Run: headless pygame with SDL's dummy video driver; simulated clock (each Clock.tick advances the game by its frame time, no real sleeping); random seed 0; keys injected as events and as key.get_pressed() state; mouse plan: one left click at the window centre at the start of phase 2, then a move to the lower-right quarter at the start of phase 3.
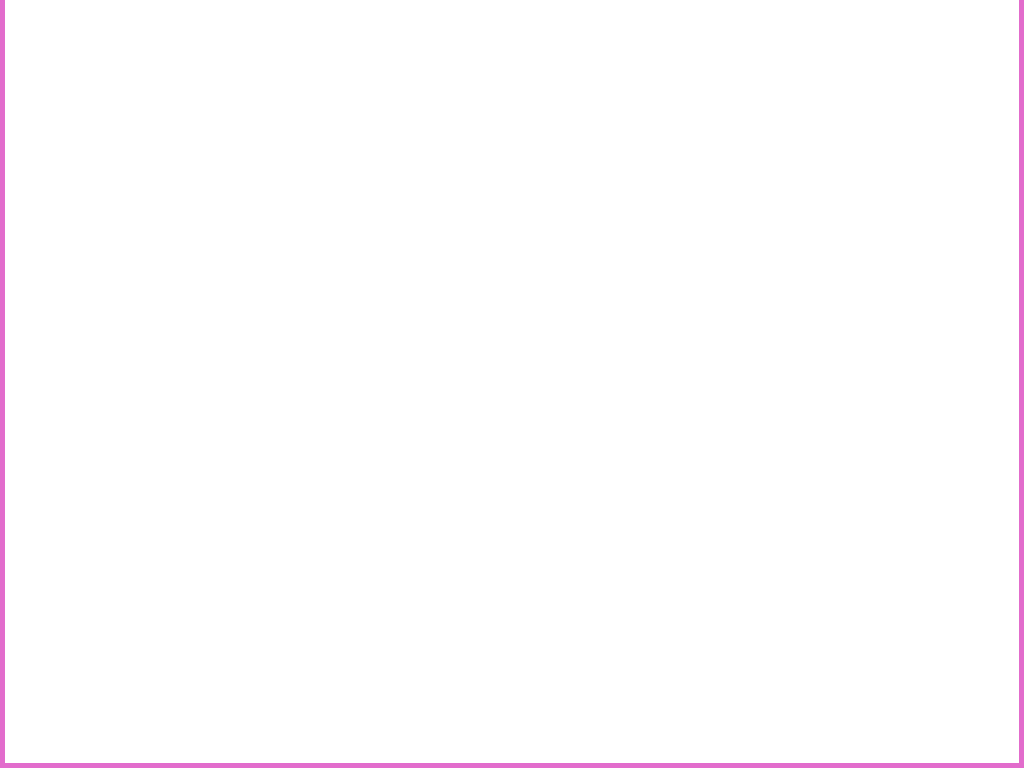
Frame 1 of 4 · flips 1–60 · no input
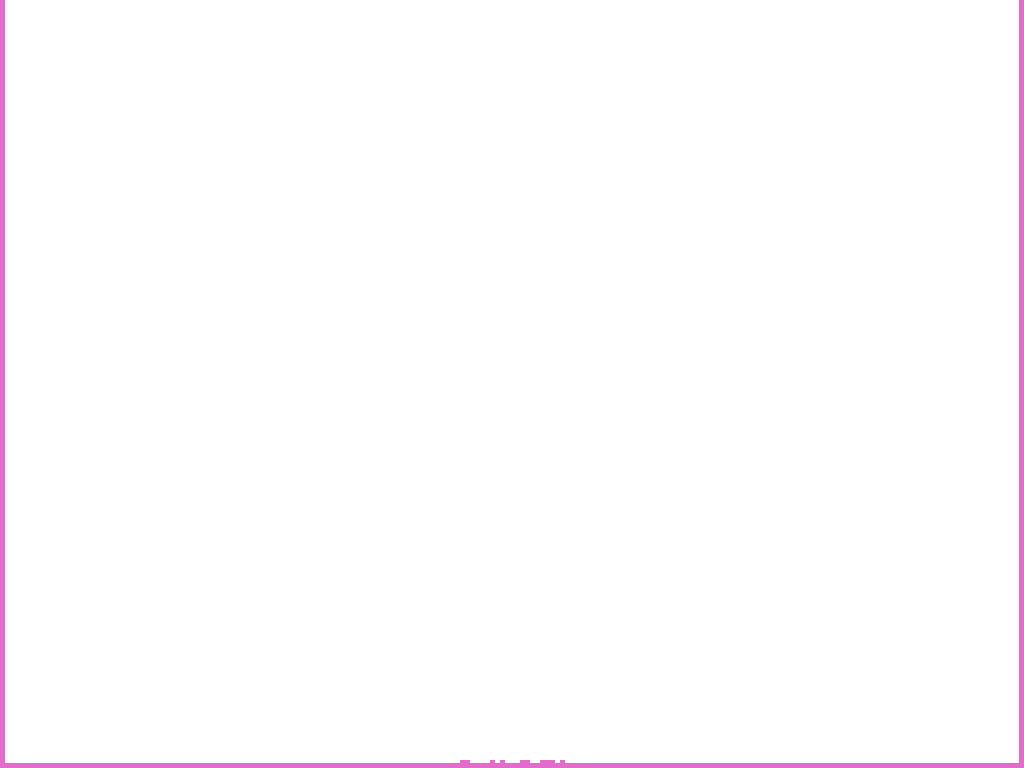
Frame 2 of 4 · flips 61–180 · clicked the window centre · tapped SPACE, RETURN · held RIGHT (→), D
Frame 3 of 4 · flips 181–300 · moved the mouse to the lower-right quarter · held DOWN (↓), S · screen unchanged from frame 2, image omitted
Frame 4 of 4 · flips 301–420 · held LEFT (←), A, UP (↑), W · screen unchanged from frame 3, image omitted

The pygame program that drew these frames:

import pygame, random, math
screen = pygame.display.set_mode((0,0), pygame.FULLSCREEN); pygame.display.set_caption("Sand"); pygame.font.init(); pygame.init();sandl = [];barl = [];clock = pygame.time.Clock();board = [[0]*math.ceil(screen.get_width()/5) for i in range(math.ceil(screen.get_height()/5))];board[math.ceil(screen.get_height()/5)-1] = [1]*math.ceil(screen.get_width()/5)
for i in range(0,math.ceil(screen.get_height()/5)-1):
	board[i][0] = 1;board[i][math.ceil(screen.get_width()/5)-1] = 1
bn = board[:];r = random.randint(10,245);g = random.randint(10,245);b = random.randint(10,245);r1 = 1;g1 = 0;b1 = 1;rg1 = 0;gg1 = 1;bg1 = 0;rg = 250;gg = 250;bc = 250
while (True):
	clock.tick(60);screen.fill((255,255,255))
	if (pygame.mouse.get_pressed()[0]):
		if (r > 253):r1 = 0	
		if (r < 2):r1 = 1
		if (r1 == 1):r = r + .15			
		if (r1 == 0):r = r - .15
		if (g > 253):g1 = 0		
		if (g < 2):g1 = 1		
		if (g1 == 1):g = g + .1		
		if (g1 == 0):g = g - .1	
		if (b > 253):b1 = 0		
		if (b < 2):b1 = 1
		if (b1 == 1):b = b + .05			
		if (b1 == 0):b = b - .05
	class Sand():
		def __init__(self):
			self.colour = (r,g,b);self.velox = 0;self.x = xm;self.y = ym;self.yf = int(self.y)
			while (abs(self.velox) < .5):self.velox = random.randint(-48,48)/80
		def ID(self,ID):self.ID = ID
		def Fall(self):
			self.x += self.velox
			if self.velox > 0:self.velox -= .01
			if self.velox < 0 :self.velox += .01
			if abs(self.velox) < 0.2:self.velox = 0
			self.x = int(round(self.x,0))
			if self.yf < (math.ceil(screen.get_height()/5)-1) and 0 < self.x < (math.ceil(screen.get_width()/5)-1):board[self.yf][self.x] = 1
			if board[self.yf+1][self.x] != 1:board[self.yf][self.x] = 0;self.y += 1
			if board[self.yf+1][self.x] == 1 and board[self.yf+1][self.x+1] != 1 and board[self.yf+1][self.x-1] != 1 and board[self.yf][self.x+1] != 1 and board[self.yf][self.x-1] != 1:
				board[self.yf][self.x] = 0;self.d = random.randint(0,1)
				if self.d == 0:self.x += 1
				else:self.x -= 1
			if board[self.yf+1][self.x] == 1 and board[self.yf+1][self.x+1] != 1 and board[self.yf+1][self.x-1] == 1 and board[self.yf][self.x+1] != 1 and board[self.yf][self.x-1] != 1:board[self.yf][self.x] = 0;self.x += 1
			if board[self.yf+1][self.x] == 1 and board[self.yf+1][self.x+1] == 1 and board[self.yf+1][self.x-1] != 1 and board[self.yf][self.x+1] != 1 and board[self.yf][self.x-1] != 1:board[self.yf][self.x] = 0;self.x -= 1
			if board[self.yf+1][self.x] == 1 and board[self.yf+1][self.x+1] != 1 and board[self.yf+1][self.x-1] == 1 and board[self.yf][self.x+1] != 1 and board[self.yf][self.x-1] == 1:board[self.yf][self.x] = 0;self.x += 1
			if board[self.yf+1][self.x] == 1 and board[self.yf+1][self.x+1] == 1 and board[self.yf+1][self.x-1] != 1 and board[self.yf][self.x+1] == 1 and board[self.yf][self.x-1] != 1:board[self.yf][self.x] = 0;self.x -= 1
			if board[self.yf+1][self.x] == 1 and board[self.yf+1][self.x+1] == 1 and board[self.yf+1][self.x-1] == 1:del sandl[sandl.index(self.ID)]
			self.yf = int(round(self.y,0));pygame.draw.rect(screen, self.colour, (self.x*5,self.yf*5,5,5),0)
	class Barrier():
		def __init__(self):
			self.x = int(xm);self.y = int(ym)
			try:board[self.y][self.x] = 1;board[self.y+1][self.x+1] = 1;board[self.y+1][self.x] = 1;board[self.y+1][self.x-1] = 1;board[self.y][self.x+1] = 1;board[self.y][self.x-1] = 1;board[self.y-1][self.x+1] = 1;board[self.y-1][self.x] = 1;board[self.y-1][self.x-1] = 1	
			except IndexError:pass
		def ShowBarrier(self):pygame.draw.rect(screen, (r,g,b), (self.x*5-5,self.y*5-5,15,15),0)
	xa, ya = pygame.mouse.get_pos();xp = xa%5;xm = (xa-xp)/5;yp = ya%5;ym = (ya-yp)/5
	if pygame.mouse.get_pressed()[2]:bar = Barrier();barl.append(bar)
	if pygame.mouse.get_pressed()[0]:sand = Sand();sandl.append(sand);sand.ID(sand);sand = Sand();sandl.append(sand);sand.ID(sand)
	for i in range(0,len(sandl)):
		try:sandl[i].Fall()
		except IndexError:pass
	for i in range(0,math.ceil(screen.get_height()/5)):
		for c in range(0,math.ceil(screen.get_width()/5)):
			if bn[i][c] == 1:pygame.draw.rect(screen, (r,g,b), (c*5,i*5,5,5),0)
	for i in range(0,len(barl)):
		try:barl[i].ShowBarrier()
		except IndexError:pass
	pygame.draw.rect(screen, (r,g,b), (0,screen.get_height()-5,screen.get_width(),5),0);pygame.draw.rect(screen, (r,g,b), (0,0,5,screen.get_width()),0);pygame.draw.rect(screen, (r,g,b), (screen.get_width()-5,0,5,screen.get_height()),0)
	pygame.display.flip();event = pygame.event.poll()
	if pygame.key.get_pressed()[pygame.K_DELETE]:
		board = [[0]*math.ceil(screen.get_width()/5) for i in range(math.ceil(screen.get_height()/5))];board[math.ceil(screen.get_height()/5)-1] = [1]*math.ceil(screen.get_width()/5)
		for i in range(0,math.ceil(screen.get_height()/5)-1):board[i][0] = 1;board[i][math.ceil(screen.get_width()/5)-1] = 1
		sandl = [];barl = [];bn = board[:]
	if pygame.key.get_pressed()[pygame.K_ESCAPE]:break
